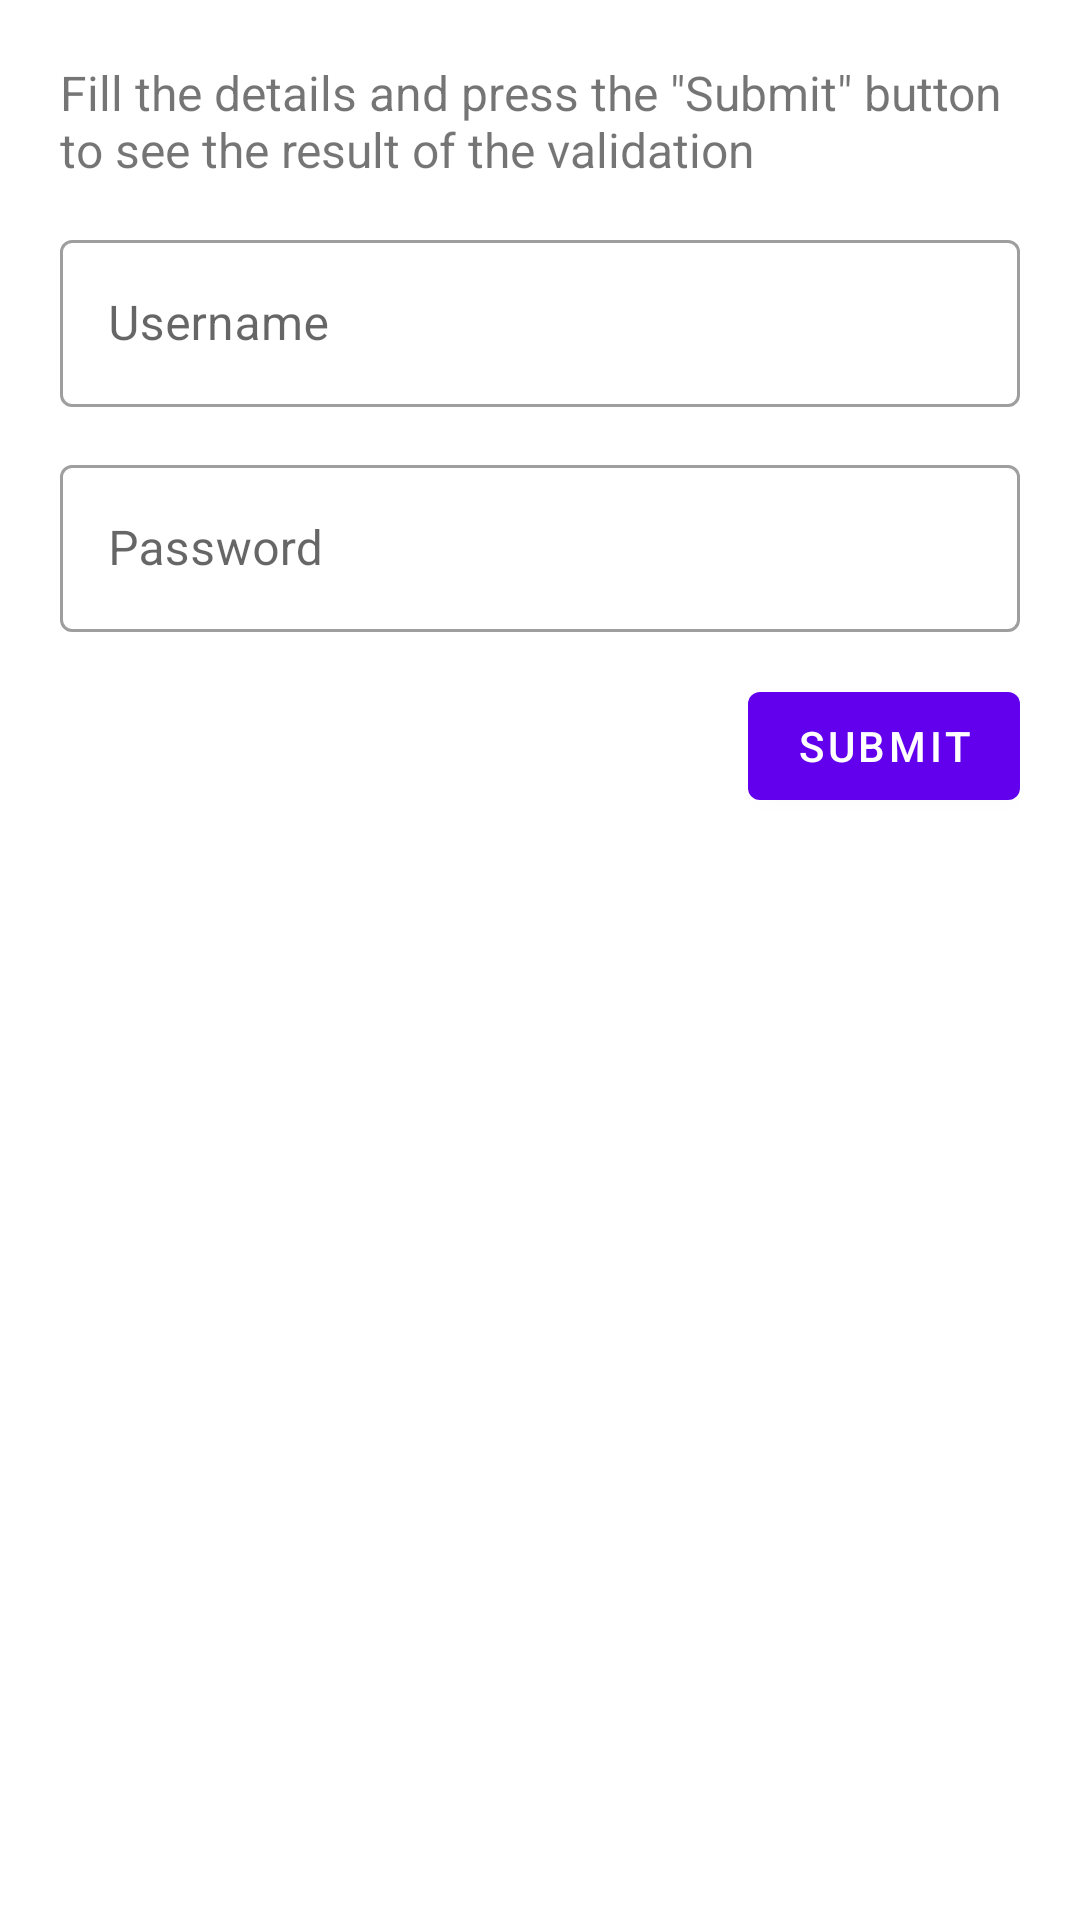

Here is an Android app screen rendered from its layout file. Give the layout XML and the strings, colors and styles it references.
<!-- AndroidManifest.xml: application theme Theme.MaterialValidation -->
<!-- res/layout/activity_basic_validation.xml -->
<?xml version="1.0" encoding="utf-8"?>
<ScrollView xmlns:android="http://schemas.android.com/apk/res/android"
    xmlns:app="http://schemas.android.com/apk/res-auto"
    xmlns:tools="http://schemas.android.com/tools"
    android:layout_width="match_parent"
    android:layout_height="match_parent"
    tools:context=".examples.BasicValidationActivity">

    <LinearLayout
        android:layout_width="match_parent"
        android:layout_height="wrap_content"
        android:padding="20dp"
        android:orientation="vertical">

        
        <TextView
            android:layout_width="match_parent"
            android:layout_height="wrap_content"
            android:textSize="16sp"
            android:text="Fill the details and press the &quot;Submit&quot; button to see the result of the validation" />


        
        <com.google.android.material.textfield.TextInputLayout
            android:id="@+id/textInputUsername"
            android:layout_width="match_parent"
            android:layout_height="wrap_content"
            android:layout_marginTop="14dp"
            style="@style/Widget.MaterialComponents.TextInputLayout.OutlinedBox">

            <com.google.android.material.textfield.TextInputEditText
                android:id="@+id/editTextUsername"
                android:layout_width="match_parent"
                android:layout_height="wrap_content"
                android:hint="Username"
                android:inputType="text" />

        </com.google.android.material.textfield.TextInputLayout>

        
        <com.google.android.material.textfield.TextInputLayout
            android:id="@+id/textInputPassword"
            android:layout_width="match_parent"
            android:layout_height="wrap_content"
            android:layout_marginTop="14dp"
            style="@style/Widget.MaterialComponents.TextInputLayout.OutlinedBox">

            <com.google.android.material.textfield.TextInputEditText
                android:id="@+id/editTextPassword"
                android:layout_width="match_parent"
                android:layout_height="wrap_content"
                android:hint="Password"
                android:inputType="textPassword" />

        </com.google.android.material.textfield.TextInputLayout>

        
        <com.google.android.material.button.MaterialButton
            android:id="@+id/buttonSubmit"
            android:layout_width="wrap_content"
            android:layout_height="wrap_content"
            android:layout_marginTop="14dp"
            android:layout_gravity="end"
            android:text="Submit" />

    </LinearLayout>

</ScrollView>
<!-- resources referenced by this layout -->
<resources>
  <style name="Theme.MaterialValidation" parent="Theme.MaterialComponents.DayNight.DarkActionBar">
          
          <item name="colorPrimary">@color/purple_500</item>
          <item name="colorPrimaryVariant">@color/purple_700</item>
          <item name="colorOnPrimary">@color/white</item>
          
          <item name="colorSecondary">@color/teal_200</item>
          <item name="colorSecondaryVariant">@color/teal_700</item>
          <item name="colorOnSecondary">@color/black</item>
          
          <item name="android:statusBarColor" tools:targetApi="l">?attr/colorPrimaryVariant</item>
          
      </style>
  <!-- not gathered from this repository: default colours our renderer supplied (Android Studio template values) -->
  <color name="purple_500">#FF6200EE</color>
  <color name="purple_700">#FF3700B3</color>
  <color name="teal_200">#FF03DAC5</color>
  <color name="teal_700">#FF018786</color>
  <color name="black">#FF000000</color>
  <color name="white">#FFFFFFFF</color>
</resources>
